Run: headless pygame with SDL's dummy video driver; simulated clock (each Clock.tick advances the game by its frame time, no real sleeping); random seed 0; keys injected as events and as key.get_pressed() state; no mouse input.
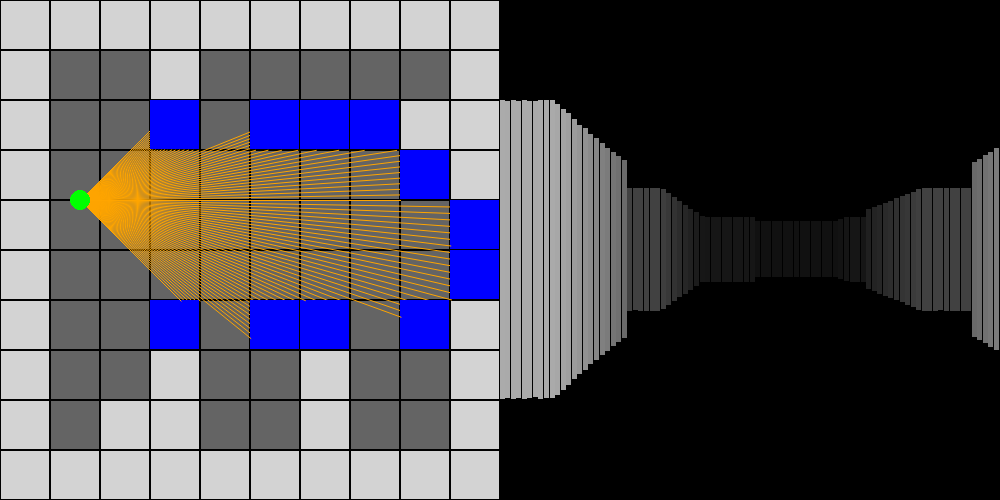
Frame 1 of 4 · flips 1–60 · no input
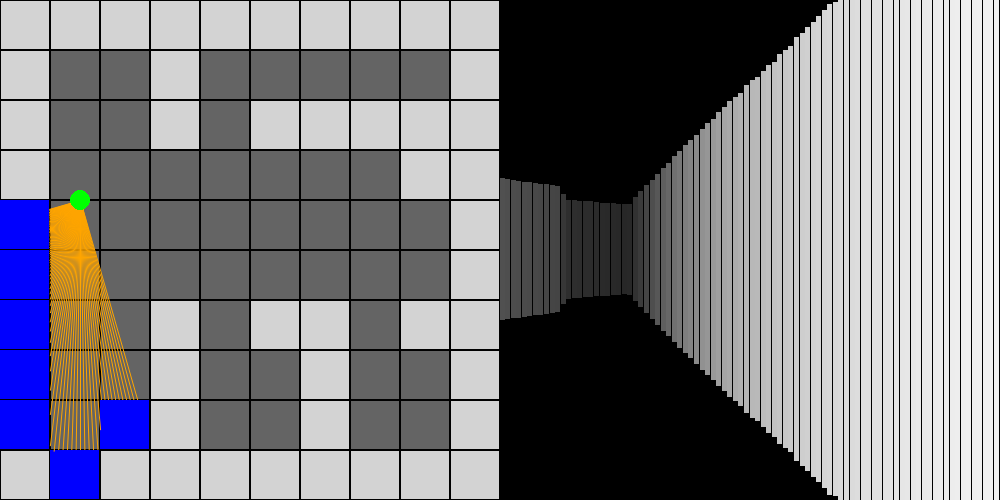
Frame 2 of 4 · flips 61–180 · tapped SPACE, RETURN · held RIGHT (→), D
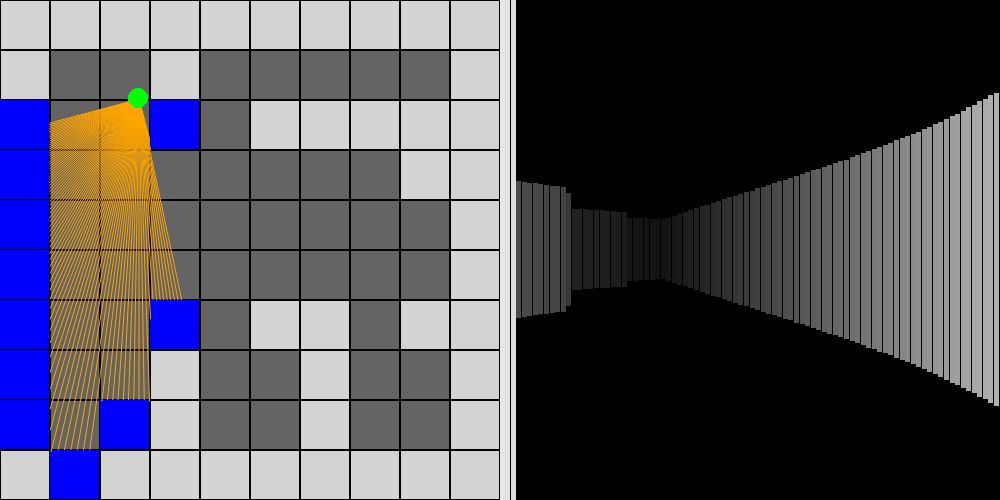
Frame 3 of 4 · flips 181–300 · held DOWN (↓), S
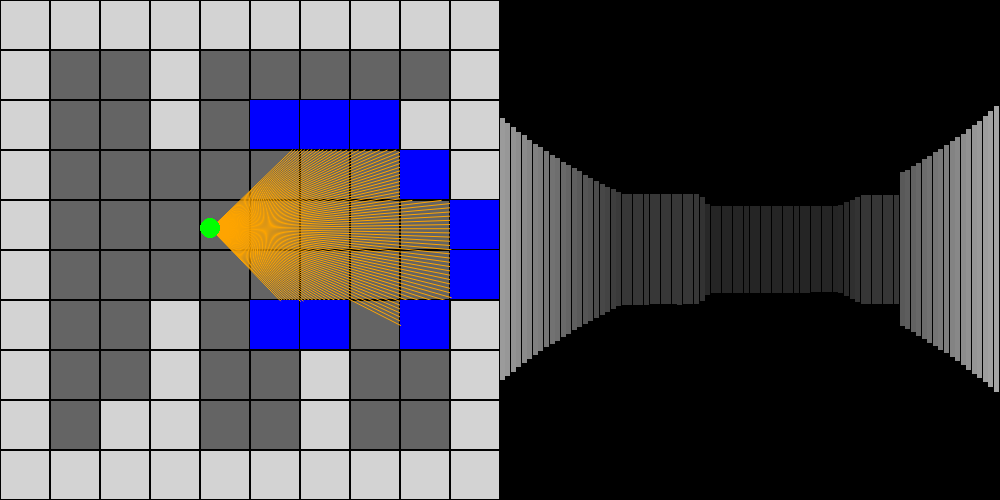
Frame 4 of 4 · flips 301–420 · held LEFT (←), A, UP (↑), W

The pygame program that drew these frames:

from math import sin, cos, radians
from pygame.draw import rect, circle, aaline
from pygame import init, quit, display, key, event, QUIT, K_UP, K_DOWN, K_RIGHT, K_LEFT

HEIGHT = 500
WIDTH = 1000

MAP = [
    [1,1,1,1,1,1,1,1,1,1],
    [1,0,0,1,0,0,0,0,0,1],
    [1,0,0,1,0,1,1,1,1,1],
    [1,0,0,0,0,0,0,0,1,1],
    [1,0,0,0,0,0,0,0,0,1],
    [1,0,0,0,0,0,0,0,0,1],
    [1,0,0,1,0,1,1,0,1,1],
    [1,0,0,1,0,0,1,0,0,1],
    [1,0,1,1,0,0,1,0,0,1],
    [1,1,1,1,1,1,1,1,1,1],
]

L = 50
STEPS = 1.5
ANGLES = 90
SCALE = (WIDTH/2)/ANGLES

init()
display.set_caption("raycastings")
screen = display.set_mode((WIDTH,HEIGHT))
running = True

player_x = 80
player_y = 200
player_angle = 225

def map():
    y = 0 
    for i in MAP:
        x = 0
        for j in i:
            rect(screen, "lightgray" if j == 1 else "#646464", (x,y,L,L))
            rect(screen,"black",(x,y,L,L),1)
            x += L
        del x
        y += L
    del y

def rays():
    for angle in range(0,ANGLES+1):
        for depth in range(int(WIDTH/2)):
            target_x = player_x - sin(radians(player_angle+angle)) * depth
            target_y = player_y + cos(radians(player_angle+angle)) * depth

            col = int(target_x / L)
            row = int(target_y / L)

            if MAP[row][col] == 1:
                rect(screen, "blue", (col * L,row * L,L-1,L-1))
                aaline(screen, "orange", (player_x, player_y), (target_x, target_y))
                depth *= cos(radians(45-angle))
                color = int(255 / (1 + depth * depth * 0.0001))
                wall_height = 21000 / (depth + 0.0001)

                if wall_height > HEIGHT: wall_height = HEIGHT
                rect(screen, (color, color, color), ((WIDTH/2)+(angle*SCALE), (HEIGHT/2)-wall_height/2, SCALE, wall_height))
                break

while running:
    for Event in event.get():
        if Event.type == QUIT:
            running = False

    screen.fill("black")

    map()
    rays() 

    circle(screen, "green", (player_x,player_y),10)
    
    prev_x = player_x
    prev_y = player_y
    
    angle = player_angle + 45

    keys = key.get_pressed()
    if keys[K_UP]:
        player_x += -sin(radians(angle)) * STEPS
        player_y += cos(radians(angle)) * STEPS
    if keys[K_DOWN]:
        player_x -= -sin(radians(angle)) * STEPS
        player_y -= cos(radians(angle)) * STEPS
    if keys[K_RIGHT]:
        player_angle += 1
    if keys[K_LEFT]:
        player_angle -= 1

    for ang in range(0,360,45):
        a = radians(ang)
        if MAP[int((player_y-11*sin(a))/L)][int((player_x-11*cos(a))/L)] == 1:
            player_x = prev_x
            player_y = prev_y

    display.flip()

quit()
